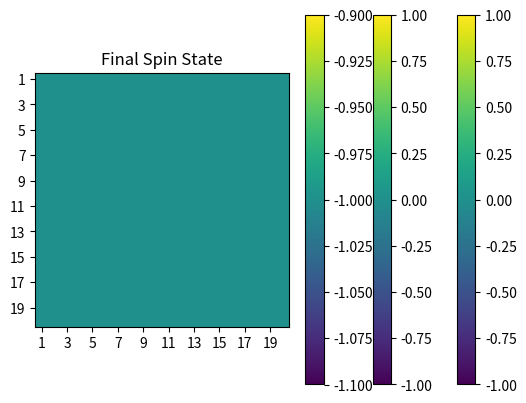
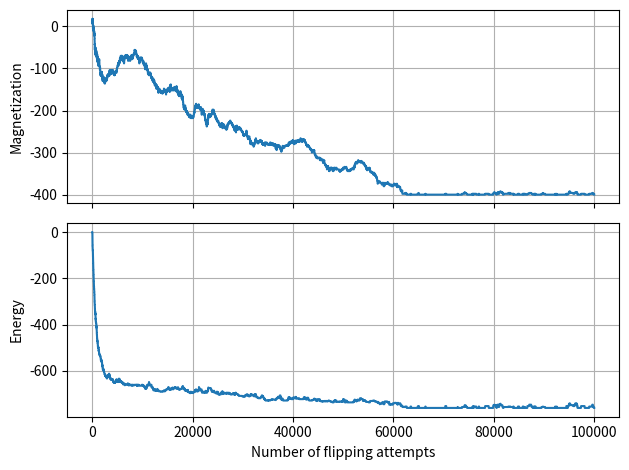

Reproduce these figures in Python, in order.
#!/usr/bin/env python
# coding: utf-8

# In[20]:


# Question 4
# Author: Ilyas Sharif

# import modules
import numpy as np
import matplotlib.pyplot as plt
from random import random, randrange
from pylab import *


# Function to calculate energy
def energyfunction(J_, dipoles):
    # Will go through every row and column to get the adjacent interactions
    # Then will sum together at the end.
    # Note: super similar to Ising1D, just applied to another axis ("dimension")
    
    energy_row = -J_ * sum( (dipoles[:-1, :] * dipoles[1:, :]))
    energy_column = -J_ * sum( (dipoles[:, :-1] * dipoles[:, 1:]))

    energy = energy_row + energy_column
    return energy

# Function for accepetance probability
def acceptance(Enew, E, kB, T):
    result = False #by default, reject new state
    DeltaE = Enew - E
    p = np.exp(-(DeltaE/(kB*T)))
    if DeltaE <= 0.0:
        result = True
    elif DeltaE > 0 and p > random():
        result = True
    return result

## Define constants
kB = 1
T = 1 #Change this value to 2, 3 for part (e)
J = 1
N = 100000 # Number of flips
num_dipoles = 20 # Number of dipoles per side, i.e. 20x20

# Creating initial array for system of 20x20 spins
# where each spin can be either +1 or -1 (randomly)

dipoles = np.ones([num_dipoles, num_dipoles], int)

for i in range(num_dipoles):
    for j in range(num_dipoles):
        flip = random()
        if flip < 0.5:
            dipoles[i][j] = -1

# Plot the initial dipole
plt.imshow(dipoles)
plt.xticks(range(0,20,2), range(1,21,2))
plt.yticks(range(0,20,2), range(1,21,2))     
plt.title("Initial Spin State")
plt.colorbar()
plt.show()
            
# generate array of dipoles and initialize diagnostic quantities
energy = []  # empty list; to add to it, use energy.append(value)
magnet = []  # empty list; to add to it, use magnet.append(value)
# Get initial values for magnetization and Energy        
E = energyfunction(J, dipoles)
energy.append(E)
magnet.append(np.sum(dipoles))

for i in range(N):
    # choose a victim
    picked_row = randrange(num_dipoles)  
    picked_column = randrange(num_dipoles)
    
    # propose to flip the victim
    dipoles[picked_row][picked_column] *= -1
    
    # compute Energy of proposed new state
    Enew = energyfunction(J, dipoles)

    # calculate acceptance probability
    accepted = acceptance(Enew, E, kB, T)

    # store energy and magnetization
    # If we accept the new value, append the values to
    # energy and magnet. Else, flip back and try again
    # with a new position.
    
    if accepted:
        Mnew = np.sum(dipoles)
        E = Enew
    else:
        dipoles[picked_row][picked_column] *= -1 # flip back
        Mnew = np.sum(dipoles)
            
    magnet.append(Mnew)
    energy.append(E)
    
    if i == N//2:
        # Plot the dipole halfway through
        plt.imshow(dipoles)
        plt.xticks(range(0,20,2), range(1,21,2))
        plt.yticks(range(0,20,2), range(1,21,2))     
        plt.title("Intermediate Spin State")
        plt.colorbar()
        plt.show()        
    
    
# Plot the final dipole
plt.imshow(dipoles)
plt.xticks(range(0,20,2), range(1,21,2))
plt.yticks(range(0,20,2), range(1,21,2))     
plt.title("Final Spin State")
plt.colorbar()
plt.show()    
    
# make plots of magnetization and energy
fg, ax = plt.subplots(2, 1, sharex = True)
ax[0].plot(magnet)
ax[0].set_ylabel("Magnetization")
ax[0].grid()
ax[1].plot(energy)
ax[1].set_ylabel("Energy")
ax[1].set_xlabel("Number of flipping attempts")
ax[1].grid()
plt.tight_layout()
plt.show()


# In[ ]:




